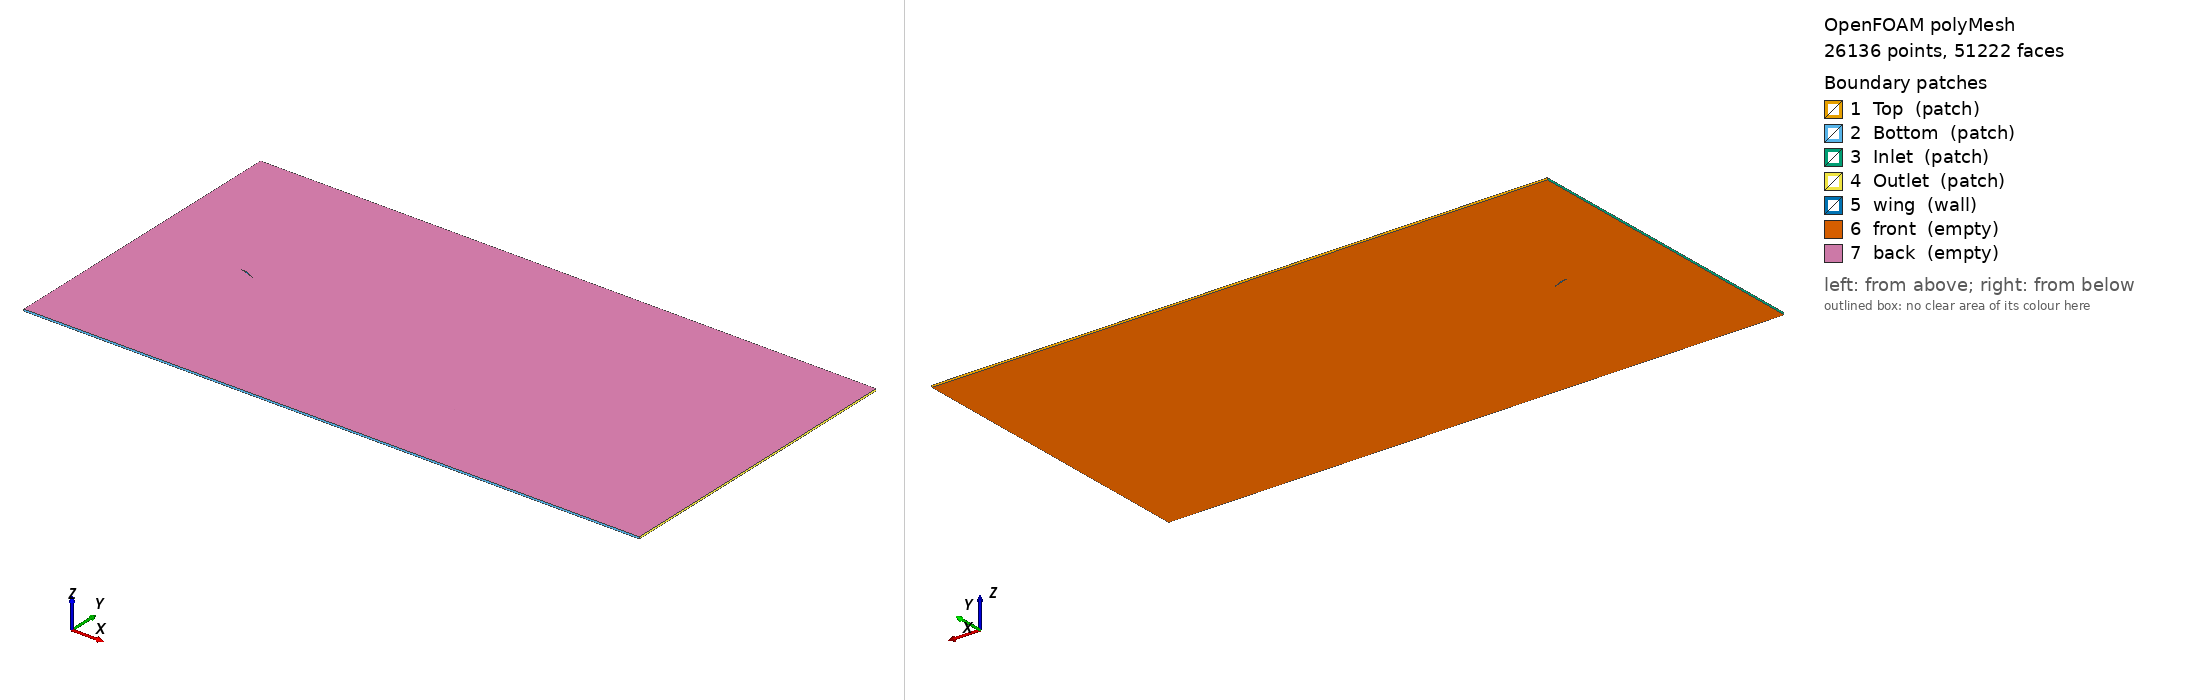

OpenFOAM case: the committed polyMesh, 26136 points, 51222 faces. Boundary patches (legend numbers): 1 Top (patch), 2 Bottom (patch), 3 Inlet (patch), 4 Outlet (patch), 5 wing (wall), 6 front (empty), 7 back (empty). Left view from above one corner, right view from below the opposite corner. Boundary conditions: 0 field file(s) under 0/; 0 of 7 drawn patches have an entry in a shipped field file.

=== constant/polyMesh/boundary ===
/*--------------------------------*- C++ -*----------------------------------*\
  =========                 |
  \\      /  F ield         | OpenFOAM: The Open Source CFD Toolbox
   \\    /   O peration     | Website:  https://openfoam.org
    \\  /    A nd           | Version:  12
     \\/     M anipulation  |
\*---------------------------------------------------------------------------*/
FoamFile
{
    format      ascii;
    class       polyBoundaryMesh;
    location    "constant/polyMesh";
    object      boundary;
}
// * * * * * * * * * * * * * * * * * * * * * * * * * * * * * * * * * * * * * //

7
(
    Top
    {
        type            patch;
        nFaces          25;
        startFace       25616;
    }
    Bottom
    {
        type            patch;
        nFaces          25;
        startFace       25641;
    }
    Inlet
    {
        type            patch;
        nFaces          60;
        startFace       25666;
    }
    Outlet
    {
        type            patch;
        nFaces          18;
        startFace       25726;
    }
    wing
    {
        type            wall;
        inGroups        List<word> 1(wall);
        nFaces          42;
        startFace       25744;
    }
    front
    {
        type            empty;
        inGroups        List<word> 1(empty);
        nFaces          12718;
        startFace       25786;
    }
    back
    {
        type            empty;
        inGroups        List<word> 1(empty);
        nFaces          12718;
        startFace       38504;
    }
)

// ************************************************************************* //


Also in the case, not shown: constant/polyMesh/faces (numeric list); constant/polyMesh/neighbour (numeric list); constant/polyMesh/owner (numeric list); constant/polyMesh/points (numeric list).
